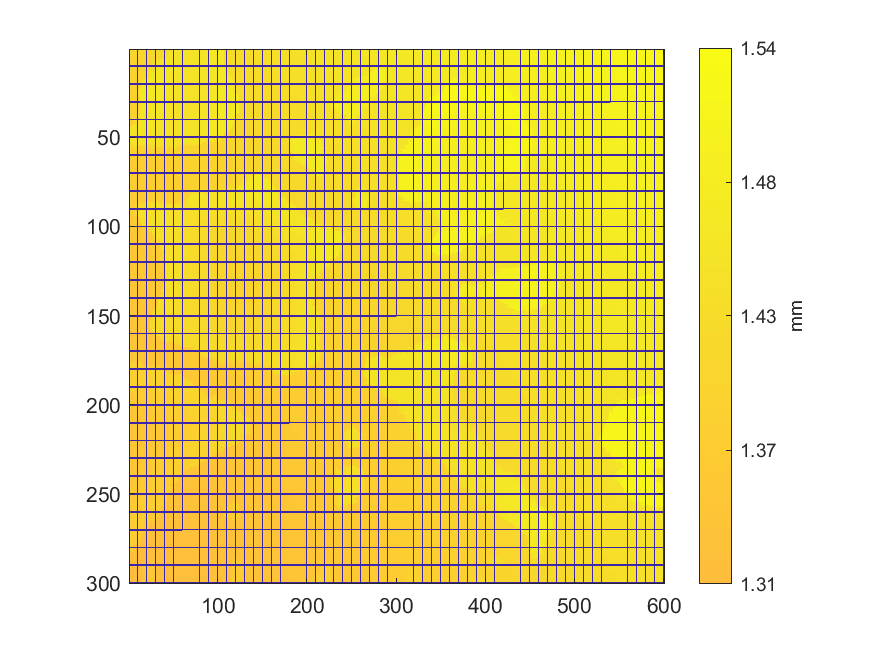

The data file committed next to this chart (first rows):
1.40238101593354, 1.40145646378756, 1.4013859459128, 1.40133657819001, 1.40217347843733, 1.40156218050106, 1.40716152984785, 1.40428116781897, 1.40446088869616, 0.148959154465966, 1.40344041737183, 1.40310625856438, 1.40424899279975, 1.40437273845548, 1.40529747766057, 1.40544312685235, 1.40683127267373, 1.40645844890305, 1.40644099770186, 0.148959154465966, 1.40986793659818, 1.40770180352126, 1.40671007146091, 1.41124900321615
1.4, 1.401, 1.4, 1.402, 1.401, 1.401, 1.402, 1.402, 1.407, 0.1491, 1.407, 1.403, 1.404, 1.405, 1.407, 1.407, 1.407, 1.41, 1.407, 0.1491, 1.409, 1.411, 1.406, 1.408
1.4, 1.4, 1.402, 1.4, 1.401, 1.401, 1.403, 1.402, 1.407, 0.1492, 1.402, 1.402, 1.403, 1.404, 1.404, 1.403, 1.404, 1.404, 1.404, 0.1492, 1.41, 1.408, 1.407, 1.407
1.4, 1.4, 1.4, 1.401, 1.401, 1.402, 1.401, 1.401, 1.403, 0.1493, 1.402, 1.403, 1.403, 1.403, 1.404, 1.411, 1.405, 1.404, 1.404, 0.1493, 1.405, 1.407, 1.406, 1.406
1.4, 1.401, 1.404, 1.4, 1.4, 1.4, 1.4, 1.4, 1.4, 0.1494, 1.402, 1.403, 1.403, 1.404, 1.405, 1.406, 1.404, 1.405, 1.404, 0.1494, 1.404, 1.407, 1.407, 1.406
1.401, 1.401, 1.4, 1.401, 1.402, 1.401, 1.402, 1.407, 1.407, 0.1493, 1.401, 1.401, 1.402, 1.403, 1.403, 1.403, 1.404, 1.404, 1.404, 0.1493, 1.404, 1.405, 1.406, 1.407
1.4, 1.398, 1.398, 1.4, 1.401, 1.401, 1.401, 1.401, 1.401, 0.1492, 1.404, 1.402, 1.401, 1.403, 1.402, 1.403, 1.404, 1.404, 1.405, 0.1492, 1.405, 1.407, 1.407, 1.406
1.401, 1.401, 1.399, 1.403, 1.404, 1.4, 1.401, 1.403, 1.401, 0.1491, 1.401, 1.401, 1.401, 1.401, 1.402, 1.403, 1.403, 1.403, 1.405, 0.1491, 1.407, 1.406, 1.406, 1.406
1.399, 1.398, 1.398, 1.399, 1.4, 1.403, 1.399, 1.399, 1.401, 0.149, 1.404, 1.403, 1.403, 1.403, 1.403, 1.403, 1.405, 1.404, 1.406, 0.149, 1.404, 1.404, 1.406, 1.407
0.149, 0.1491, 0.1492, 0.1493, 0.1494, 0.1493, 0.1492, 0.1491, 0.149, 0.1489, 0.149, 0.1491, 0.1492, 0.1493, 0.1494, 0.1493, 0.1492, 0.1491, 0.149, 0.1489, 0.149, 0.1491, 0.1492, 0.1493
1.397, 1.398, 1.404, 1.398, 1.397, 1.399, 1.399, 1.398, 1.399, 0.149, 1.4, 1.4, 1.4, 1.401, 1.402, 1.404, 1.407, 1.403, 1.403, 0.149, 1.407, 1.406, 1.409, 1.408
1.397, 1.397, 1.397, 1.397, 1.397, 1.397, 1.397, 1.399, 1.399, 0.1491, 1.399, 1.401, 1.402, 1.401, 1.401, 1.402, 1.402, 1.405, 1.403, 0.1491, 1.404, 1.408, 1.408, 1.41
1.396, 1.396, 1.401, 1.401, 1.397, 1.397, 1.398, 1.399, 1.398, 0.1492, 1.399, 1.399, 1.401, 1.403, 1.407, 1.404, 1.403, 1.406, 1.407, 0.1492, 1.409, 1.456, 1.408, 1.455
1.396, 1.396, 1.397, 1.396, 1.397, 1.397, 1.397, 1.398, 1.398, 0.1493, 1.398, 1.404, 1.403, 1.4, 1.401, 1.403, 1.402, 1.402, 1.403, 0.1493, 1.404, 1.455, 1.455, 1.455
1.394, 1.394, 1.397, 1.396, 1.397, 1.397, 1.397, 1.397, 1.404, 0.1494, 1.401, 1.401, 1.401, 1.4, 1.401, 1.403, 1.402, 1.403, 1.403, 0.1494, 1.459, 1.408, 1.408, 1.459
1.394, 1.395, 1.394, 1.397, 1.398, 1.4, 1.397, 1.397, 1.398, 0.1493, 1.4, 1.401, 1.403, 1.401, 1.402, 1.403, 1.453, 1.403, 1.403, 0.1493, 1.456, 1.456, 1.456, 1.459
1.394, 1.401, 1.394, 1.395, 1.396, 1.397, 1.397, 1.397, 1.398, 0.1492, 1.4, 1.401, 1.401, 1.402, 1.402, 1.403, 1.404, 1.452, 1.407, 0.1492, 1.462, 1.456, 1.459, 1.462
1.393, 1.393, 1.396, 1.396, 1.397, 1.397, 1.4, 1.398, 1.398, 0.1491, 1.401, 1.403, 1.404, 1.404, 1.403, 1.403, 1.404, 1.465, 1.461, 0.1491, 1.459, 1.457, 1.459, 1.459
1.396, 1.395, 1.398, 1.397, 1.397, 1.4, 1.402, 1.397, 1.397, 0.149, 1.401, 1.4, 1.402, 1.404, 1.406, 1.45, 1.464, 1.465, 1.464, 0.149, 1.455, 1.456, 1.457, 1.459
0.149, 0.1491, 0.1492, 0.1493, 0.1494, 0.1493, 0.1492, 0.1491, 0.149, 0.1489, 0.149, 0.1491, 0.1492, 0.1493, 0.1494, 0.1493, 0.1492, 0.1491, 0.149, 0.1489, 0.149, 0.1491, 0.1492, 0.1493
1.392, 1.394, 1.396, 1.399, 1.4, 1.395, 1.397, 1.397, 1.403, 0.149, 1.401, 1.401, 1.402, 1.402, 1.454, 1.465, 1.454, 1.465, 1.463, 0.149, 1.465, 1.465, 1.464, 1.463
1.392, 1.391, 1.396, 1.393, 1.395, 1.396, 1.398, 1.399, 1.402, 0.1491, 1.401, 1.401, 1.452, 1.466, 1.465, 1.465, 1.465, 1.46, 1.464, 0.1491, 1.465, 1.465, 1.464, 1.464
1.393, 1.393, 1.392, 1.395, 1.395, 1.393, 1.394, 1.396, 1.396, 0.1492, 1.397, 1.466, 1.466, 1.465, 1.465, 1.465, 1.465, 1.465, 1.465, 0.1492, 1.464, 1.459, 1.464, 1.463
1.393, 1.393, 1.392, 1.392, 1.393, 1.393, 1.393, 1.394, 1.457, 0.1493, 1.456, 1.453, 1.453, 1.455, 1.465, 1.465, 1.465, 1.465, 1.465, 0.1493, 1.465, 1.465, 1.465, 1.465
1.391, 1.393, 1.391, 1.391, 1.394, 1.393, 1.393, 1.394, 1.394, 0.1494, 1.395, 1.465, 1.463, 1.465, 1.465, 1.465, 1.465, 1.466, 1.465, 0.1494, 1.464, 1.465, 1.465, 1.465
1.391, 1.393, 1.391, 1.391, 1.392, 1.393, 1.395, 1.394, 1.395, 0.1493, 1.396, 1.463, 1.463, 1.463, 1.462, 1.463, 1.465, 1.463, 1.464, 0.1493, 1.464, 1.463, 1.464, 1.465
1.39, 1.391, 1.391, 1.391, 1.391, 1.392, 1.393, 1.393, 1.394, 0.1492, 1.393, 1.395, 1.46, 1.461, 1.462, 1.462, 1.462, 1.462, 1.465, 0.1492, 1.464, 1.466, 1.463, 1.465
1.389, 1.389, 1.39, 1.39, 1.391, 1.39, 1.391, 1.393, 1.394, 0.1491, 1.395, 1.396, 1.461, 1.46, 1.464, 1.458, 1.467, 1.464, 1.463, 0.1491, 1.46, 1.46, 1.46, 1.46
1.389, 1.393, 1.392, 1.39, 1.391, 1.391, 1.39, 1.391, 1.392, 0.149, 1.394, 1.459, 1.459, 1.46, 1.461, 1.461, 1.459, 1.458, 1.458, 0.149, 1.457, 1.458, 1.459, 1.462
0.149, 0.1491, 0.1492, 0.1493, 0.1494, 0.1493, 0.1492, 0.1491, 0.149, 0.1489, 0.149, 0.1491, 0.1492, 0.1493, 0.1494, 0.1493, 0.1492, 0.1491, 0.149, 0.1489, 0.149, 0.1491, 0.1492, 0.1493
1.389, 1.389, 1.39, 1.391, 1.392, 1.392, 1.393, 1.391, 1.393, 0.149, 1.394, 1.394, 1.461, 1.458, 1.457, 1.457, 1.458, 1.457, 1.459, 0.149, 1.458, 1.457, 1.458, 1.458
1.39, 1.389, 1.389, 1.393, 1.393, 1.394, 1.397, 1.394, 1.394, 0.1491, 1.394, 1.459, 1.394, 1.458, 1.462, 1.46, 1.459, 1.457, 1.458, 0.1491, 1.457, 1.458, 1.457, 1.458
1.389, 1.389, 1.389, 1.389, 1.389, 1.39, 1.394, 1.396, 1.391, 0.1492, 1.392, 1.392, 1.459, 1.394, 1.458, 1.458, 1.458, 1.459, 1.458, 0.1492, 1.457, 1.457, 1.458, 1.458
1.391, 1.391, 1.393, 1.393, 1.391, 1.392, 1.39, 1.391, 1.391, 0.1493, 1.392, 1.392, 1.462, 1.458, 1.457, 1.457, 1.458, 1.458, 1.456, 0.1493, 1.458, 1.458, 1.457, 1.457
1.387, 1.39, 1.391, 1.386, 1.388, 1.389, 1.389, 1.389, 1.39, 0.1494, 1.39, 1.457, 1.457, 1.456, 1.456, 1.456, 1.456, 1.458, 1.461, 0.1494, 1.459, 1.458, 1.457, 1.458
1.389, 1.386, 1.386, 1.385, 1.388, 1.389, 1.389, 1.394, 1.393, 0.1493, 1.456, 1.456, 1.456, 1.456, 1.456, 1.456, 1.458, 1.456, 1.455, 0.1493, 1.456, 1.458, 1.458, 1.458
1.385, 1.385, 1.386, 1.386, 1.388, 1.388, 1.388, 1.388, 1.393, 0.1492, 1.456, 1.391, 1.458, 1.455, 1.455, 1.455, 1.455, 1.455, 1.455, 0.1492, 1.456, 1.457, 1.457, 1.457
1.386, 1.386, 1.386, 1.387, 1.387, 1.389, 1.391, 1.39, 1.394, 0.1491, 1.456, 1.456, 1.457, 1.456, 1.455, 1.455, 1.455, 1.455, 1.456, 0.1491, 1.456, 1.457, 1.458, 1.458
1.384, 1.385, 1.386, 1.387, 1.389, 1.389, 1.39, 1.389, 1.391, 0.149, 1.39, 1.39, 1.455, 1.456, 1.455, 1.455, 1.455, 1.455, 1.455, 0.149, 1.456, 1.456, 1.457, 1.458
0.149, 0.1491, 0.1492, 0.1493, 0.1494, 0.1493, 0.1492, 0.1491, 0.149, 0.1489, 0.149, 0.1491, 0.1492, 0.1493, 0.1494, 0.1493, 0.1492, 0.1491, 0.149, 0.1489, 0.149, 0.1491, 0.1492, 0.1493
1.383, 1.389, 1.385, 1.386, 1.393, 1.388, 1.388, 1.453, 1.453, 0.149, 1.455, 1.454, 1.454, 1.453, 1.454, 1.455, 1.455, 1.455, 1.458, 0.149, 1.455, 1.455, 1.456, 1.456
1.387, 1.39, 1.387, 1.39, 1.387, 1.388, 1.39, 1.389, 1.391, 0.1491, 1.391, 1.451, 1.453, 1.453, 1.454, 1.455, 1.455, 1.455, 1.455, 0.1491, 1.456, 1.456, 1.456, 1.457
1.387, 1.386, 1.386, 1.388, 1.387, 1.451, 1.451, 1.449, 1.455, 0.1492, 1.455, 1.451, 1.456, 1.456, 1.453, 1.453, 1.453, 1.454, 1.453, 0.1492, 1.455, 1.456, 1.456, 1.456
1.385, 1.386, 1.386, 1.445, 1.446, 1.447, 1.447, 1.452, 1.45, 0.1493, 1.45, 1.449, 1.452, 1.453, 1.453, 1.452, 1.453, 1.455, 1.455, 0.1493, 1.453, 1.454, 1.456, 1.458
1.385, 1.448, 1.446, 1.445, 1.446, 1.447, 1.448, 1.448, 1.448, 0.1494, 1.449, 1.453, 1.45, 1.455, 1.45, 1.453, 1.458, 1.452, 1.452, 0.1494, 1.454, 1.455, 1.459, 1.459
1.386, 1.448, 1.449, 1.449, 1.447, 1.447, 1.449, 1.448, 1.448, 0.1493, 1.451, 1.449, 1.449, 1.457, 1.449, 1.453, 1.456, 1.454, 1.453, 0.1493, 1.455, 1.459, 1.46, 1.46
1.441, 1.442, 1.443, 1.445, 1.446, 1.446, 1.449, 1.447, 1.447, 0.1492, 1.45, 1.449, 1.449, 1.457, 1.452, 1.451, 1.452, 1.452, 1.453, 0.1492, 1.458, 1.454, 1.454, 1.454
1.438, 1.439, 1.441, 1.439, 1.446, 1.446, 1.449, 1.448, 1.449, 0.1491, 1.448, 1.449, 1.449, 1.449, 1.45, 1.451, 1.452, 1.454, 1.449, 0.1491, 1.443, 1.447, 1.445, 1.451
1.448, 1.443, 1.441, 1.441, 1.448, 1.448, 1.448, 1.446, 1.451, 0.149, 1.448, 1.448, 1.448, 1.449, 1.448, 1.449, 1.453, 1.453, 1.454, 0.149, 1.448, 1.448, 1.444, 1.444
0.149, 0.1491, 0.1492, 0.1493, 0.1494, 0.1493, 0.1492, 0.1491, 0.149, 0.1489, 0.149, 0.1491, 0.1492, 0.1493, 0.1494, 0.1493, 0.1492, 0.1491, 0.149, 0.1489, 0.149, 0.1491, 0.1492, 0.1493
1.446, 1.448, 1.443, 1.443, 1.445, 1.446, 1.445, 1.446, 1.448, 0.149, 1.45, 1.448, 1.449, 1.452, 1.449, 1.455, 1.453, 1.452, 1.45, 0.149, 1.452, 1.452, 1.445, 1.445
1.424, 1.437, 1.436, 1.436, 1.448, 1.448, 1.444, 1.448, 1.447, 0.1491, 1.452, 1.449, 1.446, 1.448, 1.449, 1.45, 1.455, 1.45, 1.446, 0.1491, 1.45, 1.45, 1.452, 1.443
1.415, 1.415, 1.415, 1.447, 1.439, 1.449, 1.447, 1.435, 1.447, 0.1492, 1.447, 1.451, 1.446, 1.449, 1.449, 1.45, 1.442, 1.449, 1.446, 0.1492, 1.446, 1.453, 1.452, 1.452
1.42, 1.419, 1.415, 1.415, 1.42, 1.435, 1.426, 1.433, 1.448, 0.1493, 1.449, 1.453, 1.437, 1.449, 1.45, 1.45, 1.442, 1.442, 1.452, 0.1493, 1.446, 1.432, 1.424, 1.436
1.42, 1.418, 1.415, 1.421, 1.421, 1.381, 1.439, 1.426, 1.421, 0.1494, 1.424, 1.382, 1.382, 1.382, 1.451, 1.384, 1.42, 1.426, 1.385, 0.1494, 1.446, 1.424, 1.422, 1.386
1.425, 1.425, 1.377, 1.38, 1.38, 1.436, 1.414, 1.38, 1.414, 0.1493, 1.411, 1.381, 1.383, 1.418, 1.381, 1.431, 1.383, 1.383, 1.417, 0.1493, 1.384, 1.384, 1.422, 1.383
1.376, 1.38, 1.38, 1.38, 1.379, 1.379, 1.379, 1.413, 1.38, 0.1492, 1.411, 1.384, 1.383, 1.418, 1.418, 1.383, 1.382, 1.383, 1.382, 0.1492, 1.382, 1.382, 1.422, 1.385
1.376, 1.376, 1.382, 1.378, 1.378, 1.378, 1.378, 1.379, 1.386, 0.1491, 1.379, 1.379, 1.379, 1.38, 1.38, 1.38, 1.382, 1.382, 1.382, 0.1491, 1.382, 1.382, 1.381, 1.386
1.375, 1.376, 1.377, 1.377, 1.379, 1.378, 1.378, 1.379, 1.38, 0.149, 1.378, 1.379, 1.379, 1.38, 1.379, 1.38, 1.381, 1.381, 1.38, 0.149, 1.382, 1.381, 1.381, 1.38
0.149, 0.1491, 0.1492, 0.1493, 0.1494, 0.1493, 0.1492, 0.1491, 0.149, 0.1489, 0.149, 0.1491, 0.1492, 0.1493, 0.1494, 0.1493, 0.1492, 0.1491, 0.149, 0.1489, 0.149, 0.1491, 0.1492, 0.1493
1.374, 1.374, 1.376, 1.375, 1.375, 1.376, 1.376, 1.377, 1.383, 0.149, 1.38, 1.379, 1.379, 1.379, 1.379, 1.38, 1.381, 1.381, 1.381, 0.149, 1.381, 1.381, 1.382, 1.382
... 239 more rows
